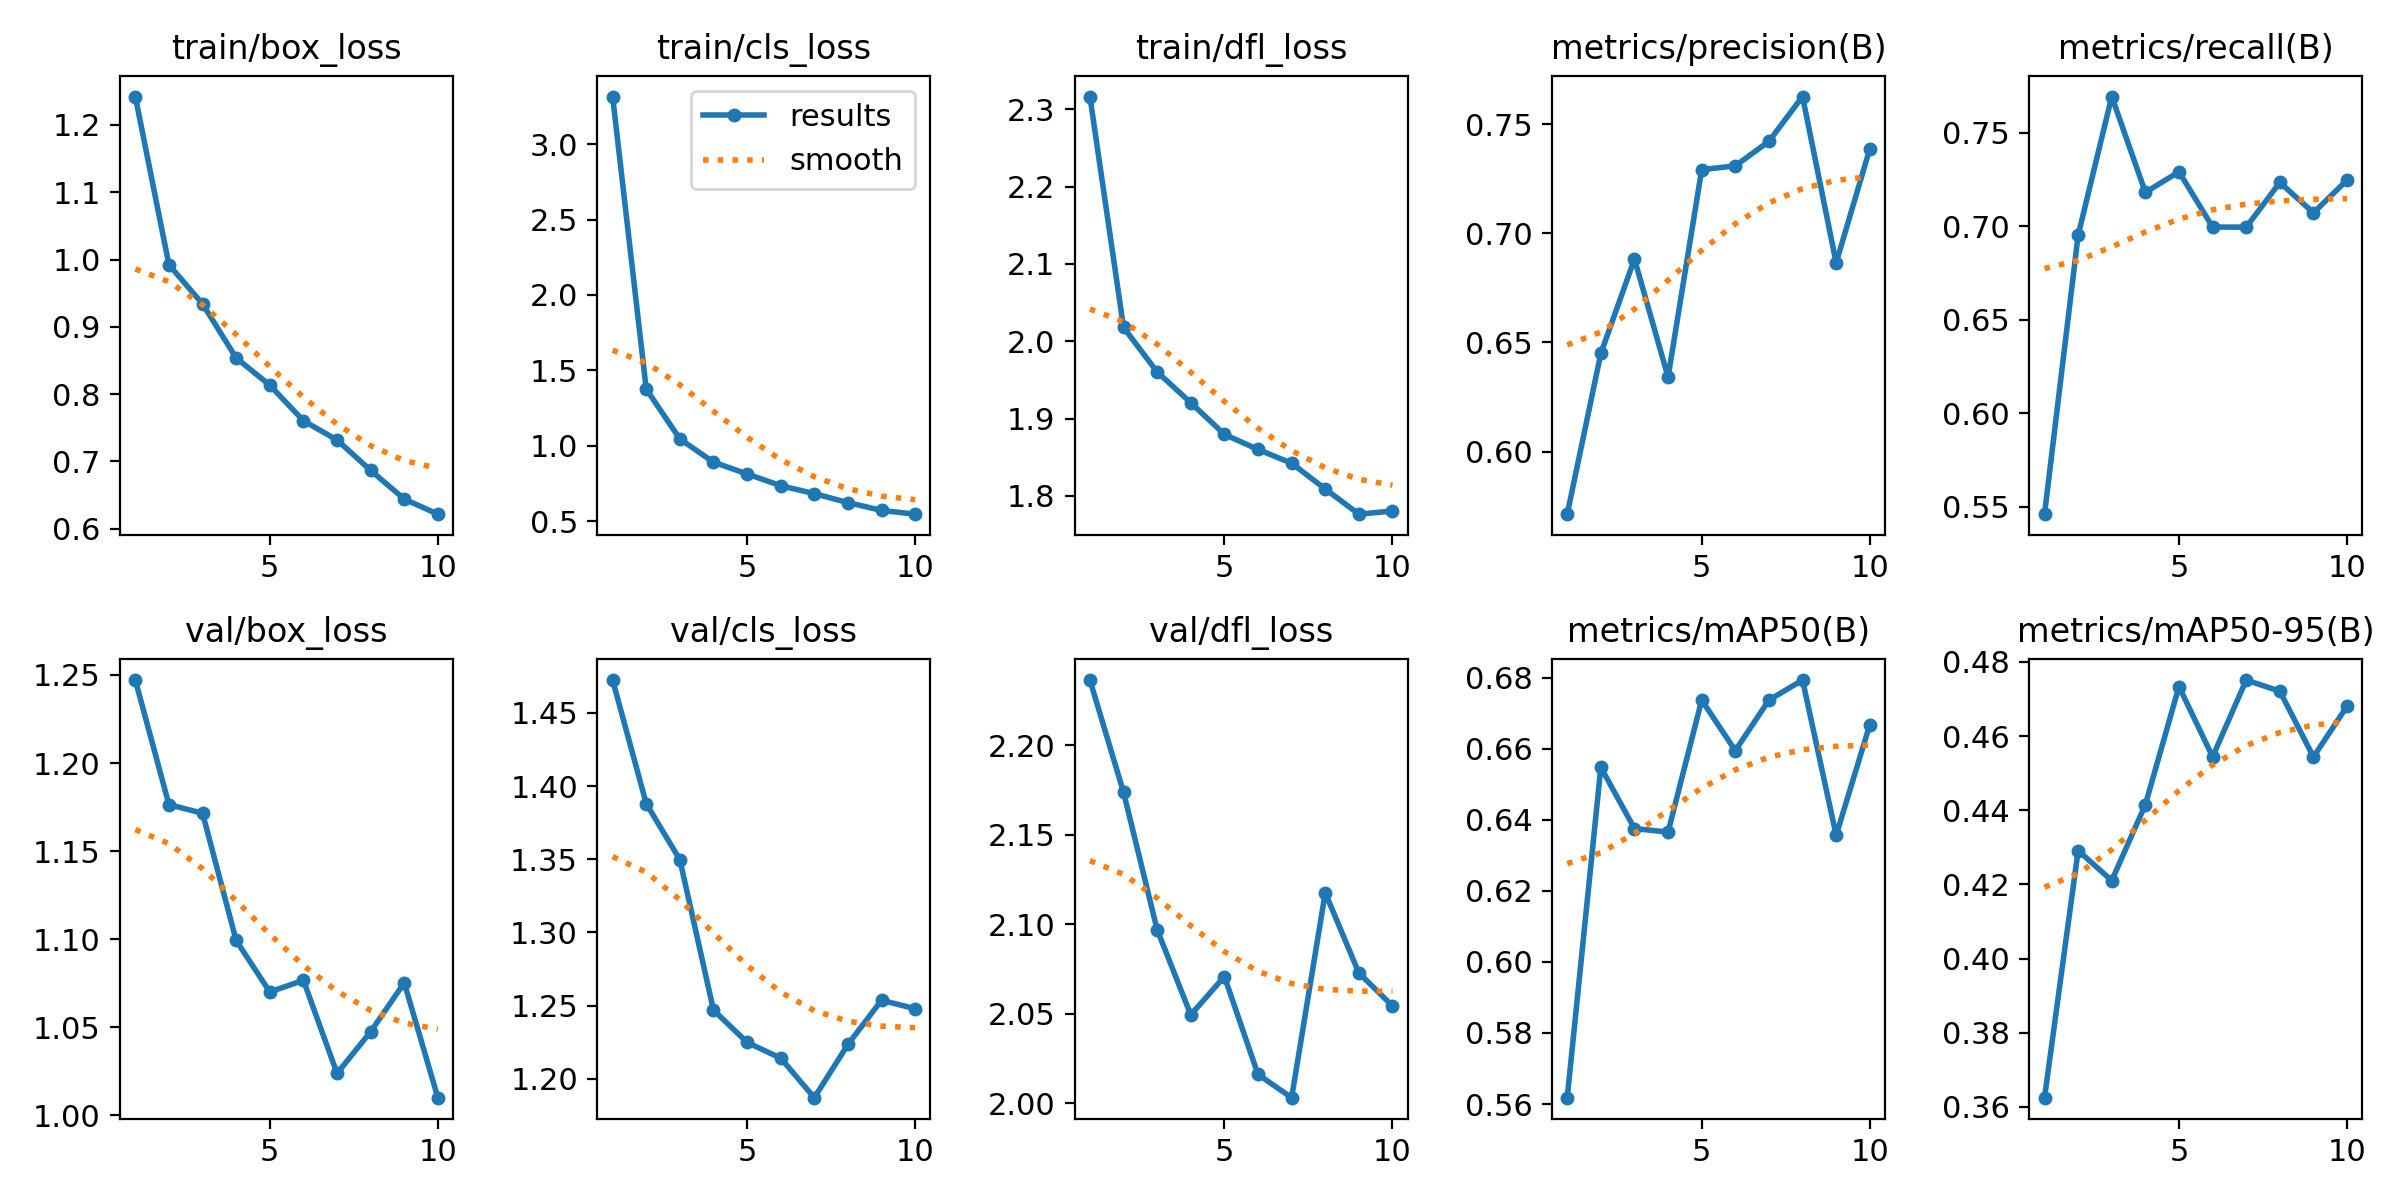

The data file committed next to this chart (first rows):
epoch, train/box_loss, train/cls_loss, train/dfl_loss, metrics/precision(B), metrics/recall(B), metrics/mAP50(B), metrics/mAP50-95(B), val/box_loss, val/cls_loss, val/dfl_loss, lr/pg0, lr/pg1, lr/pg2
1, 1.242, 3.316, 2.317, 0.5713, 0.5461, 0.5618, 0.3625, 1.247, 1.472, 2.236, 0.0002552, 0.0002552, 0.0002552
2, 0.9921, 1.376, 2.018, 0.6449, 0.6953, 0.6548, 0.4291, 1.176, 1.388, 2.174, 0.0004609, 0.0004609, 0.0004609
3, 0.9341, 1.045, 1.96, 0.6882, 0.7694, 0.6375, 0.421, 1.171, 1.35, 2.097, 0.0006159, 0.0006159, 0.0006159
4, 0.8537, 0.8909, 1.921, 0.6341, 0.7182, 0.6365, 0.4415, 1.099, 1.247, 2.049, 0.0005406, 0.0005406, 0.0005406
5, 0.8133, 0.8131, 1.88, 0.7291, 0.7292, 0.6737, 0.4734, 1.07, 1.225, 2.071, 0.0004645, 0.0004645, 0.0004645
6, 0.7605, 0.735, 1.86, 0.7309, 0.6996, 0.6595, 0.4544, 1.077, 1.214, 2.016, 0.0003883, 0.0003883, 0.0003883
7, 0.7318, 0.6822, 1.842, 0.7421, 0.6996, 0.6737, 0.4751, 1.024, 1.187, 2.003, 0.0003122, 0.0003122, 0.0003122
8, 0.6867, 0.6228, 1.809, 0.7626, 0.7235, 0.6793, 0.4721, 1.048, 1.223, 2.118, 0.0002361, 0.0002361, 0.0002361
9, 0.644, 0.571, 1.776, 0.6864, 0.7072, 0.6357, 0.4544, 1.075, 1.254, 2.073, 0.00016, 0.00016, 0.00016
10, 0.6216, 0.5461, 1.78, 0.7386, 0.7248, 0.6667, 0.4681, 1.01, 1.248, 2.054, 8.3821e-05, 8.3821e-05, 8.3821e-05
